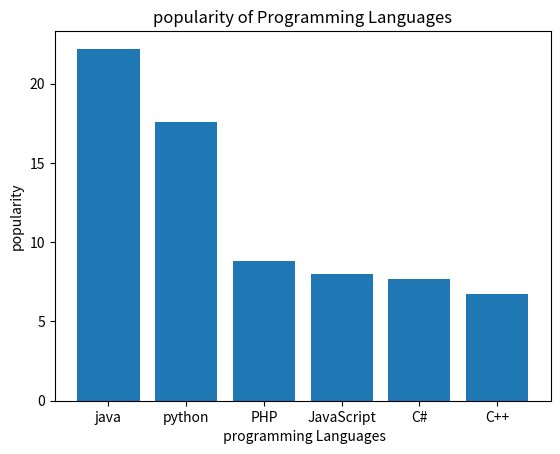

Generate this figure with matplotlib:
import matplotlib.pyplot as plt
languages = ['java','python','PHP','JavaScript','C#','C++']
popularity = [22.2,17.6,8.8,8,7.7,6.7]
plt.bar(languages,popularity)
plt.xlabel(' programming Languages')
plt.ylabel('popularity')
plt.title('popularity of Programming Languages')
plt.show()
